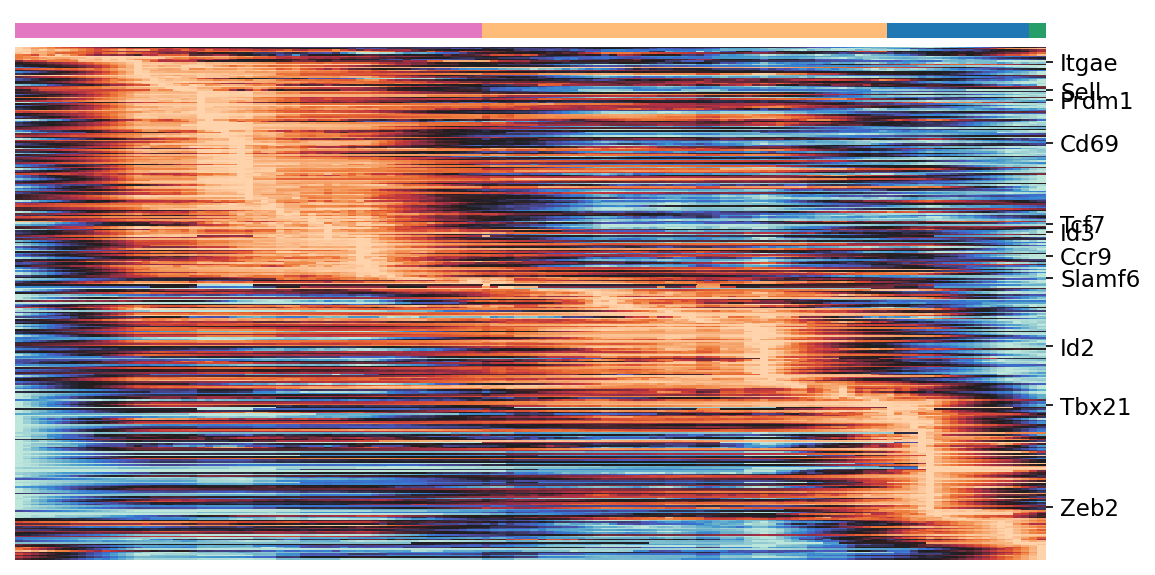

Values plotted in this chart, from the file beside it:
annotated_genes, Cl13_P2, Cl13_P4, Cl13_P9, Cl13_P10, order - total 323
Itgae, 0.03135, 0.01925, -0.00571, 0.03038, 10
Sell, 0.3148, 0.06419, -0.02607, 0.1362, 28
Prdm1, 0.05025, 0.04574, 0.01178, -0.05794, 34
Cd69, 0.2801, -0.2504, -0.3767, -0.478, 61
Tcf7, 0.6253, 0.3752, 0.4643, 0.2693, 112
Id3, 0.001908, 0.0008349, 0.0009964, 0.0001054, 117
Ccr9, 0.09898, 0.08393, 0.04821, 0.03855, 132
Slamf6, 0.2567, 0.2537, -0.1431, -0.2567, 146
Id2, 0.9625, 1.04, -0.5119, -0.5039, 189
Tbx21, 0.1052, 0.1127, 0.1151, 0.0927, 226
Zeb2, 0.1638, 0.2003, 0.5166, 0.7366, 290
